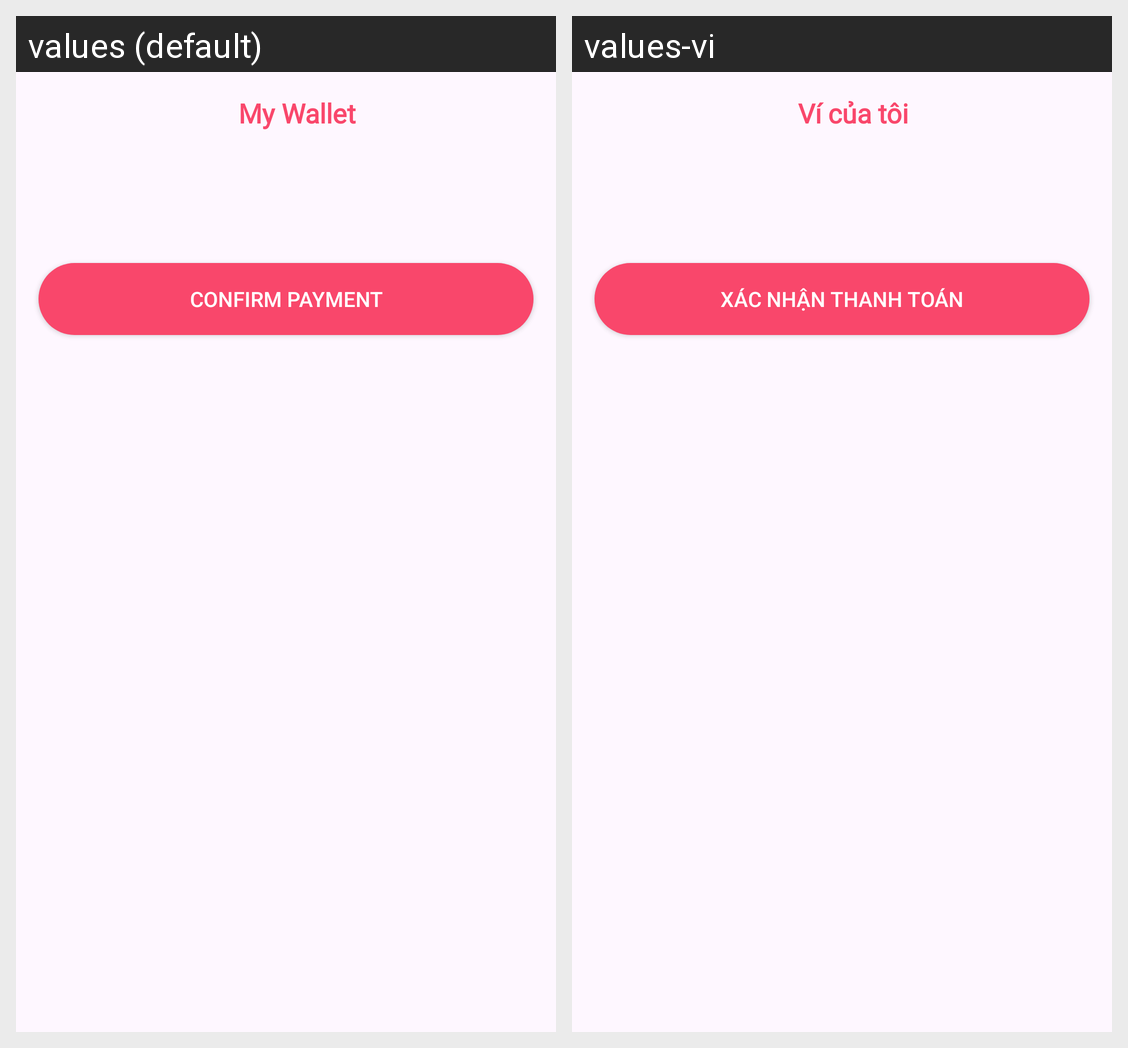

Translations of the strings shown on this Android screen, per locale in the grid:
Android screen res/layout/activity_cart_payment_method.xml rendered under 2 locales, left to right: values (default), values-vi. Device: Nexus 5 (rendered at 1080×1920; each locale shown at half size, 540×960, under a caption strip naming it); theme Theme.MiladyApp.
Strings drawn on this screen, with the default value and each locale's value (text and hints the layout hard-codes, and strings that could not be matched under every locale, appear in the picture but are not listed):

mywa
  values: My Wallet
  values-vi: Ví của tôi

conpa
  values: Confirm Payment
  values-vi: Xác nhận thanh toán
